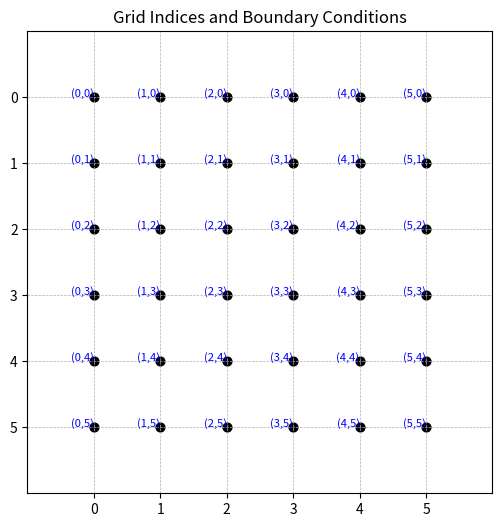

Python code for this plot:
# Question 1.2D
import numpy as np
import matplotlib.pyplot as plt

# Define parameters
N = 5   # number of grid points in each direction

# Visualization of Grid Indices
fig, ax = plt.subplots(figsize=(6, 6))
for i in range(N+1):
    for j in range(N+1):
        ax.scatter(i, j, color='black', s=40)
        ax.text(i, j, f'({i},{j})', fontsize=8, ha='right', color='blue')

ax.set_xlim(-1, N+1)
ax.set_ylim(-1, N+1)
ax.set_xticks(range(N+1))
ax.set_yticks(range(N+1))
ax.set_xticklabels(range(N+1))
ax.set_yticklabels(range(N+1))
ax.grid(True, linestyle='--', linewidth=0.5)
ax.set_title("Grid Indices and Boundary Conditions")
plt.gca().invert_yaxis()
plt.show()
